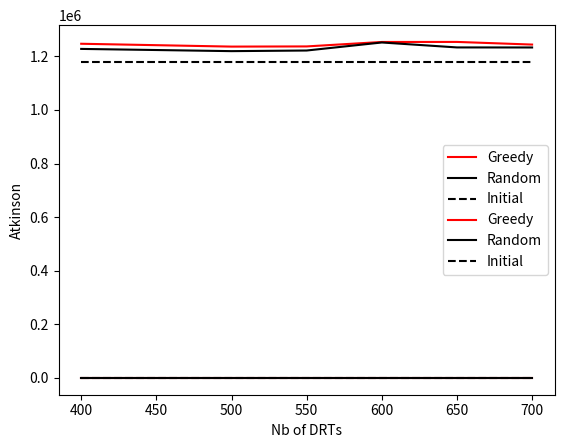

This chart was generated by the following Python code:
import random
import numpy as np
import matplotlib.pyplot as plt

Opt_acc_polulation = np.array([[1246932.3812055923, 2336393.9270101017, 0.18180582842323767],
                              [1236323.755571627, 2366983.7753194147, 0.19423846193888006],
                               [1236980.8502002435, 2858227.639549954, 0.3296833544441248],
                               [1253614.1025316056, 3036198.67631469, 0.33469321493216],
                               [1253783.6455231449, 3282804.873409917, 0.38384169251471245],
                               [1243920.5661731358, 2836647.8257772643, 0.3045418121675929]
                              ])

Random_acc_polulation = np.array([[1227705.999708577, 1836012.3664750396, 0.05243311455671262],
                               [1219393.923649413, 1794081.4447531097, 0.050789058120509045],
                                  [1221702.9505924378, 2003216.7533093572, 0.128168156831452],
                                  [1251679.8652202203, 2018366.6219371222, 0.11175868025495717],
                                  [1233236.5809035436, 2159030.8391046114, 0.19013428199984883],
                                  [1233059.5695176916, 2327572.2784883175, 0.23262335767276487]
                                 ])

Initial_ = np.array([1178416.765128996, 1691922.1054063912, 0.03398043320941113])

x = np.array([400,500,550,600,650,700])

Opt_acc_polulation[:,0]

Random_acc_polulation[:,0]

plt.plot(x,Opt_acc_polulation[:,0],color='red',label = 'Greedy')
plt.plot(x,Random_acc_polulation[:,0],color='black',label = 'Random')
plt.plot(x,np.array([Initial_[0] for i in range(len(x))]),color='black',label = 'Initial',linestyle='--')
plt.xlabel('Nb of DRTs')
plt.ylabel('10% worst people average acc')
plt.legend()
plt.show()

#plt.plot(x,Opt_acc_polulation[:,1],color='red',label = 'Greedy')
#plt.plot(x,Random_acc_polulation[:,1],color='black',label = 'Random')
#plt.plot(x,np.array([Initial_[1] for i in range(len(x))]),color='black',label = 'Initial',linestyle='--')
#plt.xlabel('Nb of DRTs')
#plt.ylabel('average acc')
#plt.legend()
#plt.show()

plt.plot(x,Opt_acc_polulation[:,2],color='red',label = 'Greedy')
plt.plot(x,Random_acc_polulation[:,2],color='black',label = 'Random')
plt.plot(x,np.array([Initial_[2] for i in range(len(x))]),color='black',label = 'Initial',linestyle='--')
plt.legend()
plt.xlabel('Nb of DRTs')
plt.ylabel('Atkinson')
plt.show()